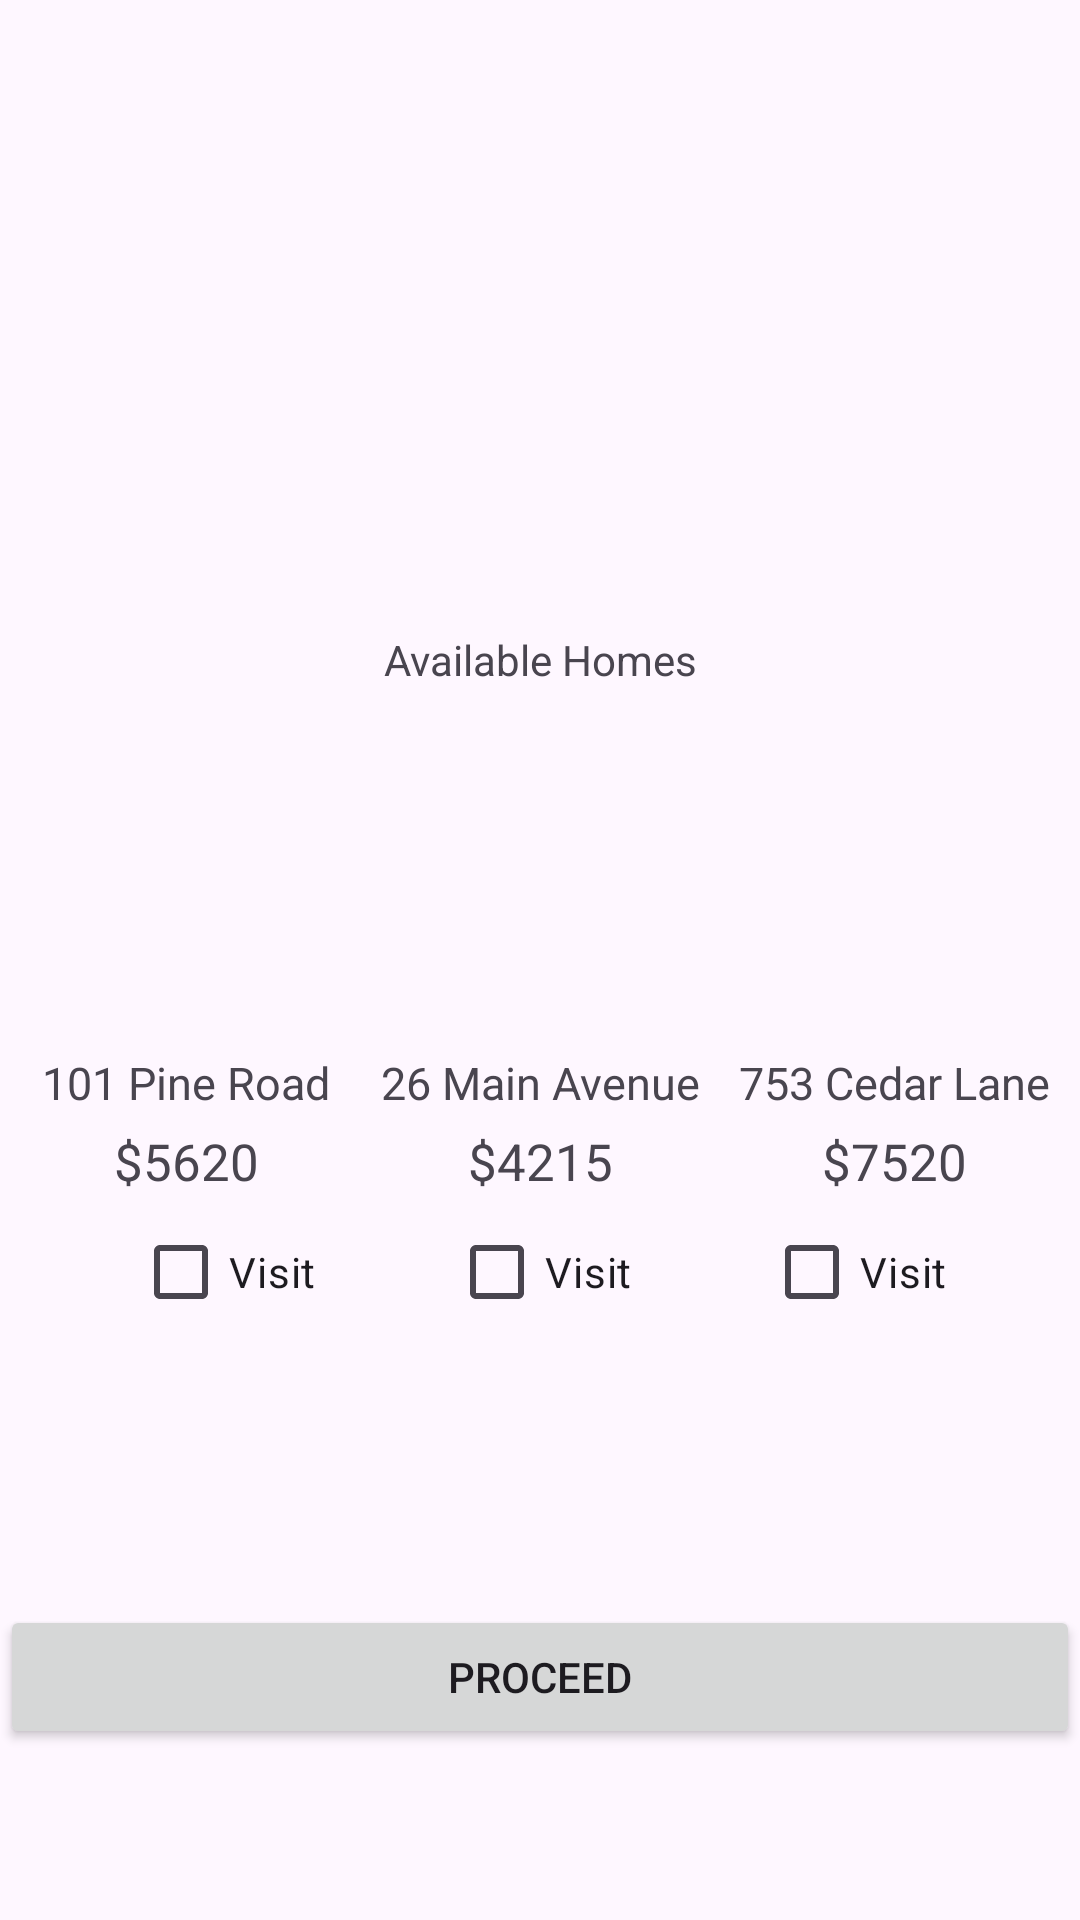

Android layout source for this screen:
<!-- AndroidManifest.xml: application theme Theme.LuciannaMendonca_COMP304Lab2_Exercise1 -->
<!-- res/layout/fragment_detached_home.xml -->
<?xml version="1.0" encoding="utf-8"?>
<androidx.constraintlayout.widget.ConstraintLayout xmlns:android="http://schemas.android.com/apk/res/android"
    xmlns:tools="http://schemas.android.com/tools"
    android:layout_width="match_parent"
    android:layout_height="match_parent"
    xmlns:app="http://schemas.android.com/apk/res-auto"
    tools:context=".DetachedHomeFragment">

    <TextView
        android:id="@+id/detached_title"
        android:layout_width="@dimen/txt_title_width"
        android:layout_height="@dimen/txt_title_height"
        android:layout_marginTop="@dimen/detached_title_margin_top"
        android:gravity="center"
        android:text="@string/availability_title"
        android:textAlignment="center"
        app:layout_constraintStart_toStartOf="parent"
        app:layout_constraintTop_toTopOf="parent"
        app:layout_constraintEnd_toEndOf="parent"/>

    <ImageView
        android:id="@+id/image_detached1"
        android:layout_width="@dimen/img_width"
        android:layout_height="@dimen/img_height"
        android:contentDescription="@string/desc_medium"
        android:src="@drawable/detached1"
        app:layout_constraintStart_toStartOf="parent"
        app:layout_constraintTop_toBottomOf="@id/detached_title"
        app:layout_constraintEnd_toStartOf="@id/image_detached2"
        app:layout_constraintBottom_toTopOf="@id/txt_address_detached1"
        />

    <TextView
        android:id="@+id/txt_address_detached1"
        android:layout_width="@dimen/txt_width"
        android:layout_height="@dimen/txt_height"
        android:gravity="center"
        android:text="@string/address_detached1"
        android:textSize="@dimen/txt_address"
        app:layout_constraintTop_toBottomOf="@id/image_detached1"
        app:layout_constraintStart_toStartOf="parent"
        app:layout_constraintEnd_toStartOf="@id/txt_address_detached2"
        app:layout_constraintBottom_toTopOf="@id/txt_price_detached1"
        />

    <TextView
        android:id="@+id/txt_price_detached1"
        android:layout_width="@dimen/txt_width"
        android:layout_height="@dimen/txt_height"
        android:gravity="center"
        android:text="@string/price_detached1"
        android:textSize="@dimen/txt_price"
        app:layout_constraintStart_toStartOf="parent"
        app:layout_constraintTop_toBottomOf="@id/txt_address_detached1"
        app:layout_constraintEnd_toStartOf="@id/txt_price_detached2"
        />
    <CheckBox
        android:id="@+id/ck_visit_detached1"
        android:layout_width="wrap_content"
        android:layout_height="wrap_content"
        android:gravity="center"
        android:text="@string/ck_visit"
        app:layout_constraintStart_toStartOf="parent"
        app:layout_constraintTop_toBottomOf="@id/txt_price_detached1"
        app:layout_constraintEnd_toStartOf="@id/ck_visit_detached2"/>

    <ImageView
        android:id="@+id/image_detached2"
        android:layout_width="@dimen/img_width"
        android:layout_height="@dimen/img_height"
        android:contentDescription="@string/desc_large"
        android:src="@drawable/detached2"
        app:layout_constraintStart_toEndOf="@id/image_detached1"
        app:layout_constraintTop_toBottomOf="@id/detached_title"
        app:layout_constraintBottom_toTopOf="@id/txt_address_detached2"
        app:layout_constraintEnd_toStartOf="@id/image_detached3"
        />

    <TextView
        android:id="@+id/txt_address_detached2"
        android:layout_width="@dimen/txt_width"
        android:layout_height="@dimen/txt_height"
        android:gravity="center"
        android:text="@string/address_detached2"
        android:textSize="@dimen/txt_address"
        app:layout_constraintStart_toEndOf="@id/txt_address_detached1"
        app:layout_constraintTop_toBottomOf="@id/image_detached2"
        app:layout_constraintEnd_toStartOf="@id/txt_address_detached3"
        app:layout_constraintBottom_toTopOf="@id/txt_price_detached2"/>

    <TextView
        android:id="@+id/txt_price_detached2"
        android:layout_width="@dimen/txt_width"
        android:layout_height="@dimen/txt_height"
        android:gravity="center"
        android:text="@string/price_detached2"
        android:textSize="@dimen/txt_price"
        app:layout_constraintStart_toEndOf="@id/txt_price_detached1"
        app:layout_constraintTop_toBottomOf="@id/txt_address_detached2"
        app:layout_constraintEnd_toStartOf="@id/txt_price_detached3"/>

    <CheckBox
        android:id="@+id/ck_visit_detached2"
        android:layout_width="wrap_content"
        android:layout_height="wrap_content"
        android:gravity="center"
        android:text="@string/ck_visit"
        app:layout_constraintStart_toEndOf="@id/ck_visit_detached1"
        app:layout_constraintTop_toBottomOf="@id/txt_price_detached2"
        app:layout_constraintEnd_toStartOf="@id/ck_visit_detached3"
        />

    <ImageView
        android:id="@+id/image_detached3"
        android:layout_width="@dimen/img_width"
        android:layout_height="@dimen/img_height"
        android:contentDescription="@string/desc_small"
        android:src="@drawable/detached3"
        app:layout_constraintStart_toEndOf="@id/image_detached2"
        app:layout_constraintTop_toBottomOf="@id/detached_title"
        app:layout_constraintBottom_toTopOf="@id/txt_address_detached3"
        app:layout_constraintEnd_toEndOf="parent"/>

    <TextView
        android:id="@+id/txt_address_detached3"
        android:layout_width="@dimen/txt_width"
        android:layout_height="@dimen/txt_height"
        android:layout_marginBottom="420dp"
        android:gravity="center"
        android:text="@string/address_detached3"
        android:textSize="@dimen/txt_address"
        app:layout_constraintStart_toEndOf="@id/txt_address_detached2"
        app:layout_constraintTop_toBottomOf="@id/image_detached3"
        app:layout_constraintBottom_toTopOf="@id/txt_price_detached3"
        app:layout_constraintEnd_toEndOf="parent"/>

    <TextView
        android:id="@+id/txt_price_detached3"
        android:layout_width="@dimen/txt_width"
        android:layout_height="@dimen/txt_height"
        android:gravity="center"
        android:text="@string/price_detached3"
        android:textSize="@dimen/txt_price"
        app:layout_constraintStart_toEndOf="@id/txt_price_detached2"
        app:layout_constraintTop_toBottomOf="@id/txt_address_detached3"
        app:layout_constraintEnd_toEndOf="parent"/>

    <CheckBox
        android:id="@+id/ck_visit_detached3"
        android:layout_width="wrap_content"
        android:layout_height="wrap_content"
        android:gravity="center"
        android:text="@string/ck_visit"
        app:layout_constraintStart_toEndOf="@id/ck_visit_detached2"
        app:layout_constraintTop_toBottomOf="@id/txt_price_detached3"
        app:layout_constraintEnd_toEndOf="parent"/>

    <Button
        android:id="@+id/btn_detached_proceed"
        android:layout_width="match_parent"
        android:layout_height="wrap_content"
        android:text="@string/btn_proceed"
        app:layout_constraintBottom_toBottomOf="parent"
        app:layout_constraintTop_toBottomOf="@id/ck_visit_detached2"
        android:layout_marginTop="@dimen/btn_detproceed_margin_top"/>

</androidx.constraintlayout.widget.ConstraintLayout>
<!-- resources referenced by this layout -->
<resources>
  <dimen name="btn_detproceed_margin_top">30dp</dimen>
  <dimen name="detached_title_margin_top">200dp</dimen>
  <dimen name="img_height">108dp</dimen>
  <dimen name="img_width">112dp</dimen>
  <dimen name="txt_address">15sp</dimen>
  <dimen name="txt_height">26dp</dimen>
  <dimen name="txt_price">17sp</dimen>
  <dimen name="txt_title_height">40dp</dimen>
  <dimen name="txt_title_width">350dp</dimen>
  <dimen name="txt_width">112dp</dimen>
  <string name="address_detached1">101 Pine Road</string>
  <string name="address_detached2">26 Main Avenue</string>
  <string name="address_detached3">753 Cedar Lane</string>
  <string name="availability_title">Available Homes</string>
  <string name="btn_proceed">PROCEED</string>
  <string name="ck_visit">Visit</string>
  <string name="desc_large">Large</string>
  <string name="desc_medium">Medium</string>
  <string name="desc_small">Small</string>
  <string name="price_detached1"> $5620</string>
  <string name="price_detached2"> $4215</string>
  <string name="price_detached3"> $7520</string>
  <style name="Theme.LuciannaMendonca_COMP304Lab2_Exercise1" parent="Base.Theme.LuciannaMendonca_COMP304Lab2_Exercise1" />
  <style name="Base.Theme.LuciannaMendonca_COMP304Lab2_Exercise1" parent="Theme.Material3.DayNight">
          
          
      </style>
</resources>
